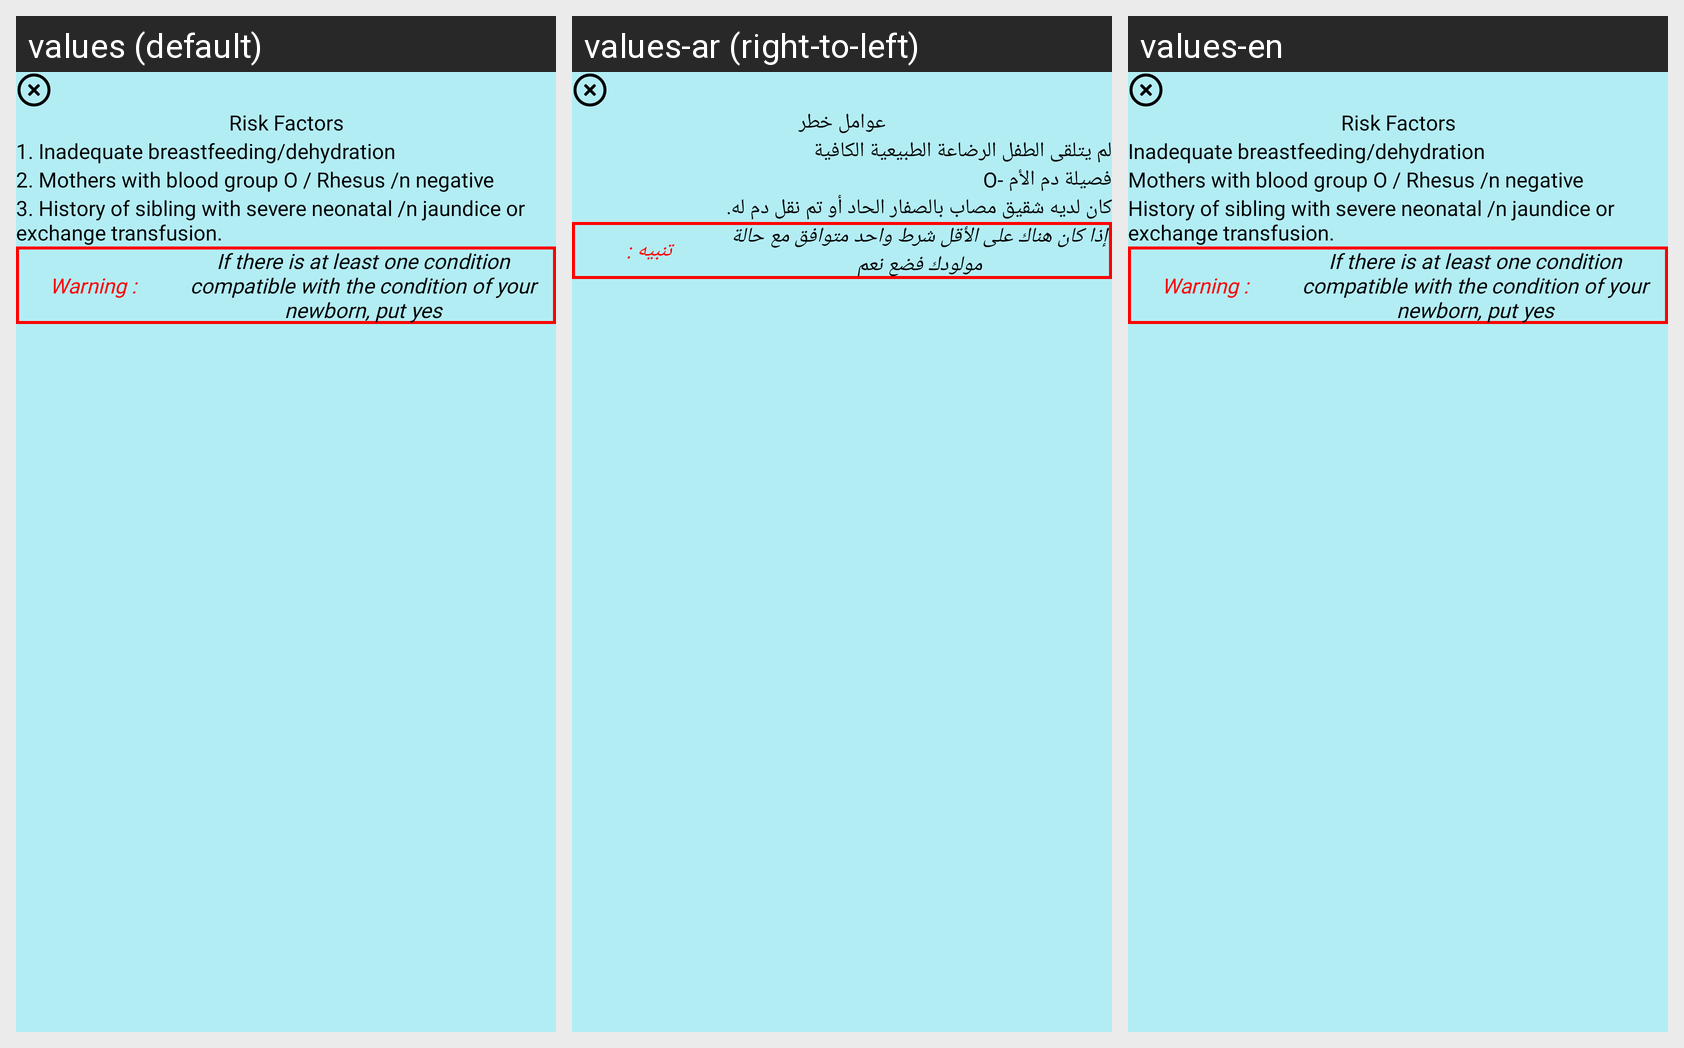

The Android screen above is rendered under several locales of the same app. Produce the string resources it draws, with the default and per-locale values.
Android screen res/layout/risk_factor_dialog.xml rendered under 3 locales, left to right: values (default), values-ar (right-to-left), values-en. Device: Nexus 5 (rendered at 1080×1920; each locale shown at half size, 540×960, under a caption strip naming it); theme Theme.Slamtk.
Strings drawn on this screen, with the default value and each locale's value (text and hints the layout hard-codes, and strings that could not be matched under every locale, appear in the picture but are not listed):

risk_factor_popup
  values: Risk Factors
  values-ar: عوامل خطر
  values-en: Risk Factors

risk_factor1
  values: 1. Inadequate breastfeeding/dehydration
  values-ar: لم يتلقى الطفل الرضاعة الطبيعية الكافية
  values-en: Inadequate breastfeeding/dehydration

risk_factor2
  values: 2. Mothers with blood group O / Rhesus /n negative
  values-ar: فصيلة دم الأم -O
  values-en: Mothers with blood group O / Rhesus /n negative

risk_factor3
  values: 3. History of sibling with severe neonatal /n jaundice or exchange transfusion.
  values-ar: كان لديه شقيق مصاب بالصفار الحاد أو تم نقل دم له.
  values-en: History of sibling with severe neonatal /n jaundice or exchange transfusion.

note
  values: Warning :
  values-ar: تنبيه :
  values-en: Warning :

notedescription
  values: If there is at least one condition compatible with the condition of your newborn, put yes
  values-ar: إذا كان هناك على الأقل شرط واحد متوافق مع حالة مولودك فضع نعم
  values-en: If there is at least one condition compatible with the condition of your newborn, put yes
